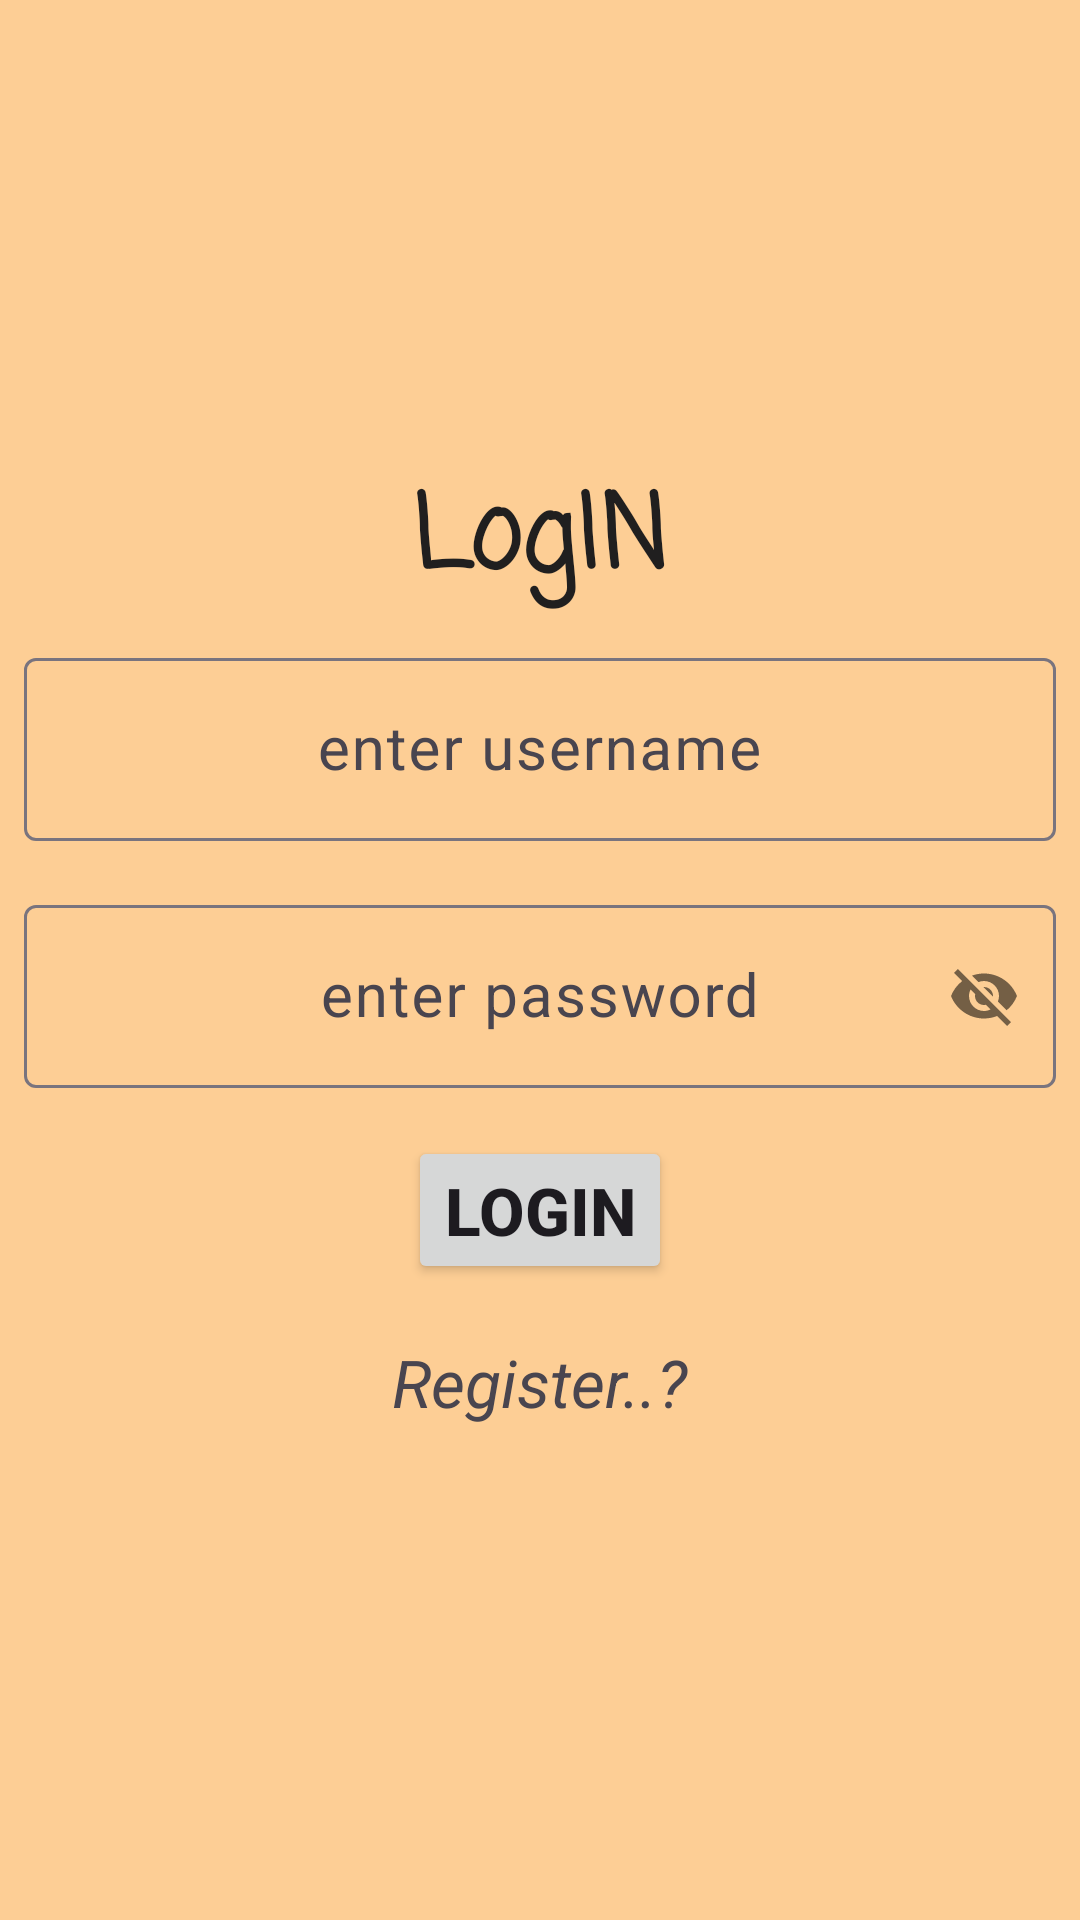

Reconstruct the res/layout file that produces this screen, plus the resources it refers to.
<!-- AndroidManifest.xml: application theme Theme.BlitzList -->
<!-- res/layout/activity_login.xml -->
<?xml version="1.0" encoding="utf-8"?>
<LinearLayout xmlns:android="http://schemas.android.com/apk/res/android"
    xmlns:app="http://schemas.android.com/apk/res-auto"
    xmlns:tools="http://schemas.android.com/tools"
    android:id="@+id/main"
    android:background="#FDCE95"
    android:layout_width="match_parent"
    android:layout_height="match_parent"
    android:gravity="center"
    android:orientation="vertical"
    tools:context=".Login_activity">


    <TextView
        android:layout_width="match_parent"
        android:layout_height="wrap_content"
        android:text="LogIN"
        android:textSize="34dp"
        android:textStyle="bold"
        android:textColor="#201F1F"
        android:fontFamily="casual"
        android:textAlignment="center"
        />


    <com.google.android.material.textfield.TextInputLayout
        android:layout_width="match_parent"
        android:layout_height="wrap_content"
        android:layout_margin="8dp">
        <com.google.android.material.textfield.TextInputEditText
            android:id="@+id/edtusername"
            android:layout_width="match_parent"
            android:layout_height="wrap_content"
            android:gravity="center"
            android:textSize="20sp"
            android:layout_gravity="center"
            android:hint="enter username"/>

    </com.google.android.material.textfield.TextInputLayout>



    <com.google.android.material.textfield.TextInputLayout
        android:layout_width="match_parent"
        android:layout_height="wrap_content"
        app:passwordToggleEnabled="true"
        android:layout_margin="8dp">
        <com.google.android.material.textfield.TextInputEditText
            android:id="@+id/edtpassword"
            android:layout_width="match_parent"
            android:layout_height="wrap_content"
            android:textAlignment="center"
            android:gravity="center"
            android:textSize="20sp"
            android:layout_gravity="center"
            android:hint="enter password"/>

    </com.google.android.material.textfield.TextInputLayout>


    <Button
        android:id="@+id/btnlogin"
        android:layout_width="wrap_content"
        android:layout_height="wrap_content"
        android:textStyle="bold"
        android:textSize="22dp"
        android:text="LOGin"
        android:layout_margin="8dp"
        />




<TextView
    android:id="@+id/tvRegister"
    android:layout_width="wrap_content"
    android:layout_height="wrap_content"
    android:text="Register..?"
    android:textSize="22sp"
    android:textStyle="italic"
    android:layout_margin="10dp"
    />





</LinearLayout>
<!-- resources referenced by this layout -->
<resources>
  <style name="Theme.BlitzList" parent="Base.Theme.BlitzList" />
  <style name="Base.Theme.BlitzList" parent="Theme.Material3.DayNight.NoActionBar">
          
          
      </style>
</resources>
